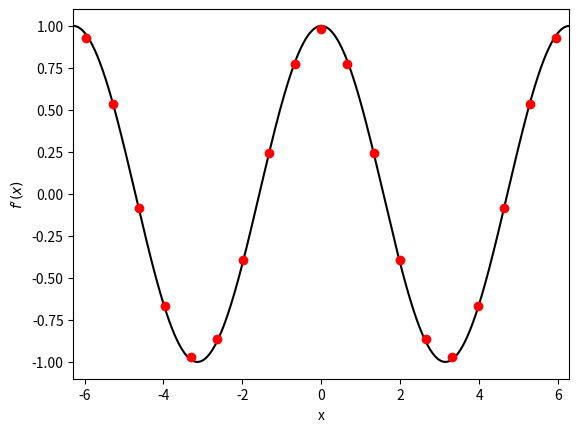
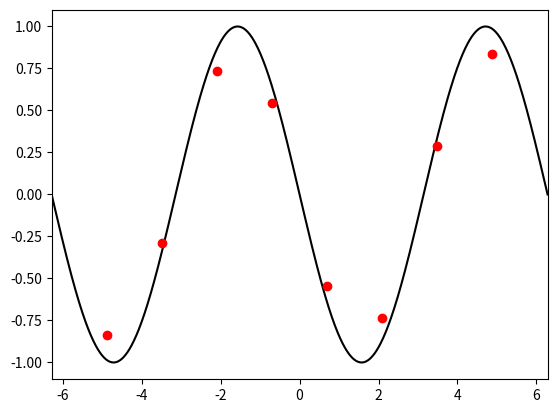

Reproduce these figures in Python, in order. (Note: this script raises an exception after producing the figures.)
from __future__ import print_function

%matplotlib inline

import numpy
import matplotlib.pyplot as plt

f = lambda x: numpy.sin(x)
f_prime = lambda x: numpy.cos(x)

# Use uniform discretization
x = numpy.linspace(-2 * numpy.pi, 2 * numpy.pi, 1000)
N = 20
x_hat = numpy.linspace(-2 * numpy.pi, 2 * numpy.pi, N)
delta_x = x_hat[1] - x_hat[0]
print("%s = %s" % (delta_x, (x_hat[-1] - x_hat[0]) / (N - 1)))

# Compute forward difference using a loop
f_prime_hat = numpy.empty(x_hat.shape)
for i in range(N - 1):
    f_prime_hat[i] = (f(x_hat[i+1]) - f(x_hat[i])) / delta_x
f_prime_hat[-1] = (f(x_hat[i]) - f(x_hat[i-1])) / delta_x

# Vector based calculation
# f_prime_hat[:-1] = (f(x_hat[1:]) - f(x_hat[:-1])) / (delta_x)

# Use first-order differences for points at edge of domain
f_prime_hat[-1] = (f(x_hat[-1]) - f(x_hat[-2])) / delta_x  # Backward Difference at x_N

fig = plt.figure()
axes = fig.add_subplot(1, 1, 1)

axes.plot(x, f_prime(x), 'k')
axes.plot(x_hat + 0.5 * delta_x, f_prime_hat, 'ro')
axes.set_xlim((x[0], x[-1]))
axes.set_ylim((-1.1, 1.1))
axes.set_xlabel("x")
axes.set_ylabel(r"$f'(x)$")

plt.show()

f = lambda x: numpy.sin(x)
f_dubl_prime = lambda x: -numpy.sin(x)

# Use uniform discretization
x = numpy.linspace(-2 * numpy.pi, 2 * numpy.pi, 1000)
N = 10
x_hat = numpy.linspace(-2 * numpy.pi, 2 * numpy.pi, N)
delta_x = x_hat[1] - x_hat[0]

# Compute derivative
f_dubl_prime_hat = numpy.empty(x_hat.shape)
f_dubl_prime_hat[1:-1] = (f(x_hat[2:]) -2.0 * f(x_hat[1:-1]) + f(x_hat[:-2])) / (delta_x**2)

# Use first-order differences for points at edge of domain
f_dubl_prime_hat[0] = (2.0 * f(x_hat[0]) - 5.0 * f(x_hat[1]) + 4.0 * f(x_hat[2]) - f(x_hat[3])) / delta_x**2
f_dubl_prime_hat[-1] = (2.0 * f(x_hat[-1]) - 5.0 * f(x_hat[-2]) + 4.0 * f(x_hat[-3]) - f(x_hat[-4])) / delta_x**2

fig = plt.figure()
axes = fig.add_subplot(1, 1, 1)

axes.plot(x, f_dubl_prime(x), 'k')
axes.plot(x_hat, f_dubl_prime_hat, 'ro')
axes.set_xlim((x[0], x[-1]))
axes.set_ylim((-1.1, 1.1))

plt.show()

import scipy.special

def finite_difference(k, x_bar, x):
    """Compute the finite difference stencil for the kth derivative"""
    
    N = x.shape[0]
    A = numpy.ones((N, N))
    x_row = x - x_bar
    for i in range(1, N):
        A[i, :] = x_row ** i / scipy.special.factorial(i)
    b = numpy.zeros(N)
    b[k] = 1.0
    c = numpy.linalg.solve(A, b)
    return c

print(finite_difference(2, 0.0, numpy.asarray([-1.0, 0.0, 1.0])))
print(finite_difference(1, 0.0, numpy.asarray([-1.0, 0.0, 1.0])))
print(finite_difference(1, -2.0, numpy.asarray([-2.0, -1.0, 0.0, 1.0, 2.0])))
print(finite_difference(2, 0.0, numpy.asarray([-1.0, 0.0, 1.0, 2.0, 3.0, 4.0])) * 12)

f = lambda x: numpy.sin(x) + x**2 + 3.0 * x**3
f_prime = lambda x: numpy.cos(x) + 2.0 * x + 9.0 * x**2

# Compute the error as a function of delta_x
delta_x = []
error = []
# for N in xrange(2, 101):
for N in range(50, 1000, 50):
    x_hat = numpy.linspace(-2 * numpy.pi, 2 * numpy.pi, N)
    delta_x.append(x_hat[1] - x_hat[0])

    # Compute forward difference
    f_prime_hat = numpy.empty(x_hat.shape)
    f_prime_hat[:-1] = (f(x_hat[1:]) - f(x_hat[:-1])) / (delta_x[-1])

    # Use first-order differences for points at edge of domain
    f_prime_hat[-1] = (f(x_hat[-1]) - f(x_hat[-2])) / delta_x[-1]  # Backward Difference at x_N
    
    error.append(numpy.linalg.norm(numpy.abs(f_prime(x_hat + delta_x[-1]) - f_prime_hat), ord=numpy.infty))
    
error = numpy.array(error)
delta_x = numpy.array(delta_x)
    
fig = plt.figure()
axes = fig.add_subplot(1, 1, 1)

axes.loglog(delta_x, error, 'ko', label="Approx. Derivative")

order_C = lambda delta_x, error, order: numpy.exp(numpy.log(error) - order * numpy.log(delta_x))
axes.loglog(delta_x, order_C(delta_x[0], error[0], 1.0) * delta_x**1.0, 'r--', label="1st Order")
axes.loglog(delta_x, order_C(delta_x[0], error[0], 2.0) * delta_x**2.0, 'b--', label="2nd Order")
axes.legend(loc=4)
axes.set_title("Convergence of 1st Order Differences")
axes.set_xlabel("$\Delta x$")
axes.set_ylabel("$|f'(x) - \hat{f}'(x)|$")


plt.show()

f = lambda x: numpy.sin(x) + x**2 + 3.0 * x**3
f_prime = lambda x: numpy.cos(x) + 2.0 * x + 9.0 * x**2

# Compute the error as a function of delta_x
delta_x = []
error = []
# for N in xrange(2, 101):
for N in range(50, 1000, 50):
    x_hat = numpy.linspace(-2 * numpy.pi, 2 * numpy.pi, N + 1)
    delta_x.append(x_hat[1] - x_hat[0])

    # Compute derivative
    f_prime_hat = numpy.empty(x_hat.shape)
    f_prime_hat[1:-1] = (f(x_hat[2:]) - f(x_hat[:-2])) / (2 * delta_x[-1])

    # Use first-order differences for points at edge of domain
#     f_prime_hat[0] = (f(x_hat[1]) - f(x_hat[0])) / delta_x[-1]  
#     f_prime_hat[-1] = (f(x_hat[-1]) - f(x_hat[-2])) / delta_x[-1]
    # Use second-order differences for points at edge of domain
    f_prime_hat[0] =  (-3.0 * f(x_hat[0])  +  4.0 * f(x_hat[1])  + - f(x_hat[2]))  / (2.0 * delta_x[-1])
    f_prime_hat[-1] = ( 3.0 * f(x_hat[-1]) + -4.0 * f(x_hat[-2]) +   f(x_hat[-3])) / (2.0 * delta_x[-1])
    
    error.append(numpy.linalg.norm(numpy.abs(f_prime(x_hat) - f_prime_hat), ord=numpy.infty))
    
error = numpy.array(error)
delta_x = numpy.array(delta_x)
    
fig = plt.figure()
axes = fig.add_subplot(1, 1, 1)

axes.loglog(delta_x, error, "ro", label="Approx. Derivative")

order_C = lambda delta_x, error, order: numpy.exp(numpy.log(error) - order * numpy.log(delta_x))
axes.loglog(delta_x, order_C(delta_x[0], error[0], 1.0) * delta_x**1.0, 'b--', label="1st Order")
axes.loglog(delta_x, order_C(delta_x[0], error[0], 2.0) * delta_x**2.0, 'r--', label="2nd Order")
axes.legend(loc=4)
axes.set_title("Convergence of 2nd Order Differences")
axes.set_xlabel("$\Delta x$")
axes.set_ylabel("$|f'(x) - \hat{f}'(x)|$")

plt.show()

f = lambda x: numpy.sin(x) + x**2 + 3.0 * x**3
f_dubl_prime = lambda x: -numpy.sin(x) + 2.0 + 18.0 * x

# Compute the error as a function of delta_x
delta_x = []
error = []
# for N in xrange(2, 101):
for N in range(50, 1000, 50):
    x_hat = numpy.linspace(-2 * numpy.pi, 2 * numpy.pi, N)
    delta_x.append(x_hat[1] - x_hat[0])

    # Compute derivative
    f_dubl_prime_hat = numpy.empty(x_hat.shape)
    f_dubl_prime_hat[1:-1] = (f(x_hat[2:]) -2.0 * f(x_hat[1:-1]) + f(x_hat[:-2])) / (delta_x[-1]**2)

    # Use second-order differences for points at edge of domain
    f_dubl_prime_hat[0] = (2.0 * f(x_hat[0]) - 5.0 * f(x_hat[1]) + 4.0 * f(x_hat[2]) - f(x_hat[3])) / delta_x[-1]**2
    f_dubl_prime_hat[-1] = (2.0 * f(x_hat[-1]) - 5.0 * f(x_hat[-2]) + 4.0 * f(x_hat[-3]) - f(x_hat[-4])) / delta_x[-1]**2
    
    error.append(numpy.linalg.norm(numpy.abs(f_dubl_prime(x_hat) - f_dubl_prime_hat), ord=numpy.infty))
    
error = numpy.array(error)
delta_x = numpy.array(delta_x)
    
fig = plt.figure()
axes = fig.add_subplot(1, 1, 1)

# axes.plot(delta_x, error)
axes.loglog(delta_x, error, "ko", label="Approx. Derivative")
order_C = lambda delta_x, error, order: numpy.exp(numpy.log(error) - order * numpy.log(delta_x))
axes.loglog(delta_x, order_C(delta_x[2], error[2], 1.0) * delta_x**1.0, 'b--', label="1st Order")
axes.loglog(delta_x, order_C(delta_x[2], error[2], 2.0) * delta_x**2.0, 'r--', label="2nd Order")
axes.legend(loc=4)

plt.show()